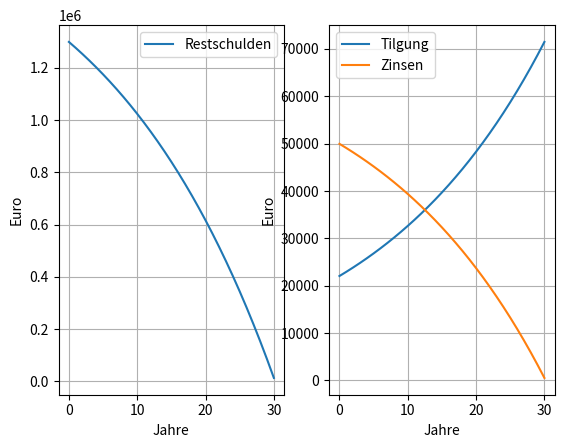

Here is the Python script that generated this plot:
import matplotlib.pyplot as plt

if __name__ == '__main__':
    # Eingangsgrößen

    preis_haus                = 399000
    preis_sanierung_haupthaus = 300000  # über den Daumen gepeilt mit Internet Tool
    preis_moebel_haupthaus    =  50000
    preis_sanierung_saal      = 500000  # über den Daumen gepeilt mit Internet Tool
    preis_moebel_saal         = 0
    preis_acker               = 0
    preis_wiese               = 0

    kredit_summe    = preis_haus + \
        preis_sanierung_haupthaus + \
        preis_moebel_haupthaus + \
        preis_sanierung_saal + \
        preis_moebel_saal + \
        preis_wiese + \
        preis_acker

    zinssatz        = 0.04 #0.0371        # Prozent
    monatliche_rate = 6000          # Euro

    # Init der Variablen
    monate = ["Jan.", "Feb.", "Mär.", "Apr.", "Mai", "Jun.", "Jul.", "Aug.", "Sep.", "Okt.", "Nov.", "Dez."]

    jahr = 0
    monat_letzter = 0
    monatliche_rate_letzte = 0
    jahre = []
    restschulden = []
    zinsen = []
    tilgungen = []

    # Restschuld wird auf die Kreditsumme gesetzt
    jahres_zins = kredit_summe * zinssatz
    tilgung = monatliche_rate*12 - jahres_zins
    restschuld = kredit_summe + jahres_zins

    # Durchlaufe das nächste Jahr bis die Restschuld beglichen ist
    while restschuld > 0:
        # Listen für Grafische darstellung befüllen → Restschuld in Euro über die Laufzeit in Jahren
        jahre.append(jahr)
        restschulden.append(restschuld)
        zinsen.append(jahres_zins)
        tilgungen.append(tilgung)

        # Monateweise abrechnung der Tilgung, um den letzten Monat exakt bestimmen zu können
        for i in range(12):
            restschuld = restschuld - monatliche_rate
            # Wenn die Restschuld kleiner als Null ist, wird die Letzte Rate und der letzte Monat berechnet
            if restschuld < 0:
                monatliche_rate_letzte = monatliche_rate + restschuld
                restschuld = 0
                monat_letzter = int(i)
                break

        # Berechnung der Restschuld für das Folgejahr und Jahreszahl erhöhen
        jahres_zins = restschuld * zinssatz
        tilgung = monatliche_rate*12 - jahres_zins
        restschuld = restschuld + jahres_zins
        jahr = jahr + 1

        # Ausgabe von Jahr und Restschuld
        print("Jahr", jahr, "Restschuld:", round(restschuld))


        # Falls die Laufzeit größer als 100 Jahre ist, wird die Schleife verlassen
        if jahr > 100:
            break

# Ausgabe des letzten Monats im letzten Jahr
print()
print("Letztes Jahr:", jahr)
print("Letzter Monat:", str(monat_letzter))

# Berechnung und Ausgabe der insgesamt für den Kredit gezahlten Summe + Relation zur Kreditsumme
rueckzahlung_vollstaendig = ((jahr - 1) * 12 + monat_letzter) * monatliche_rate + monatliche_rate_letzte
print()
print("     Kredit:", kredit_summe, "€")
print("Rückzahlung:", round(rueckzahlung_vollstaendig), "€")
print("Gewinn Bank:", round(rueckzahlung_vollstaendig-kredit_summe), "€")
print()
print("Rück.  Rel.:", round(rueckzahlung_vollstaendig / kredit_summe * 100), "%")

plt.figure(1)
plt.subplot(1,2,1)
plt.plot(jahre,restschulden, label='Restschulden')
plt.legend()
plt.xlabel("Jahre")
plt.ylabel("Euro")
plt.grid(True)

plt.subplot(1,2,2)
plt.plot(jahre,tilgungen, label='Tilgung')
plt.plot(jahre,zinsen, label='Zinsen')
plt.legend()
plt.xlabel("Jahre")
plt.ylabel("Euro")
plt.grid(True)

plt.show()



